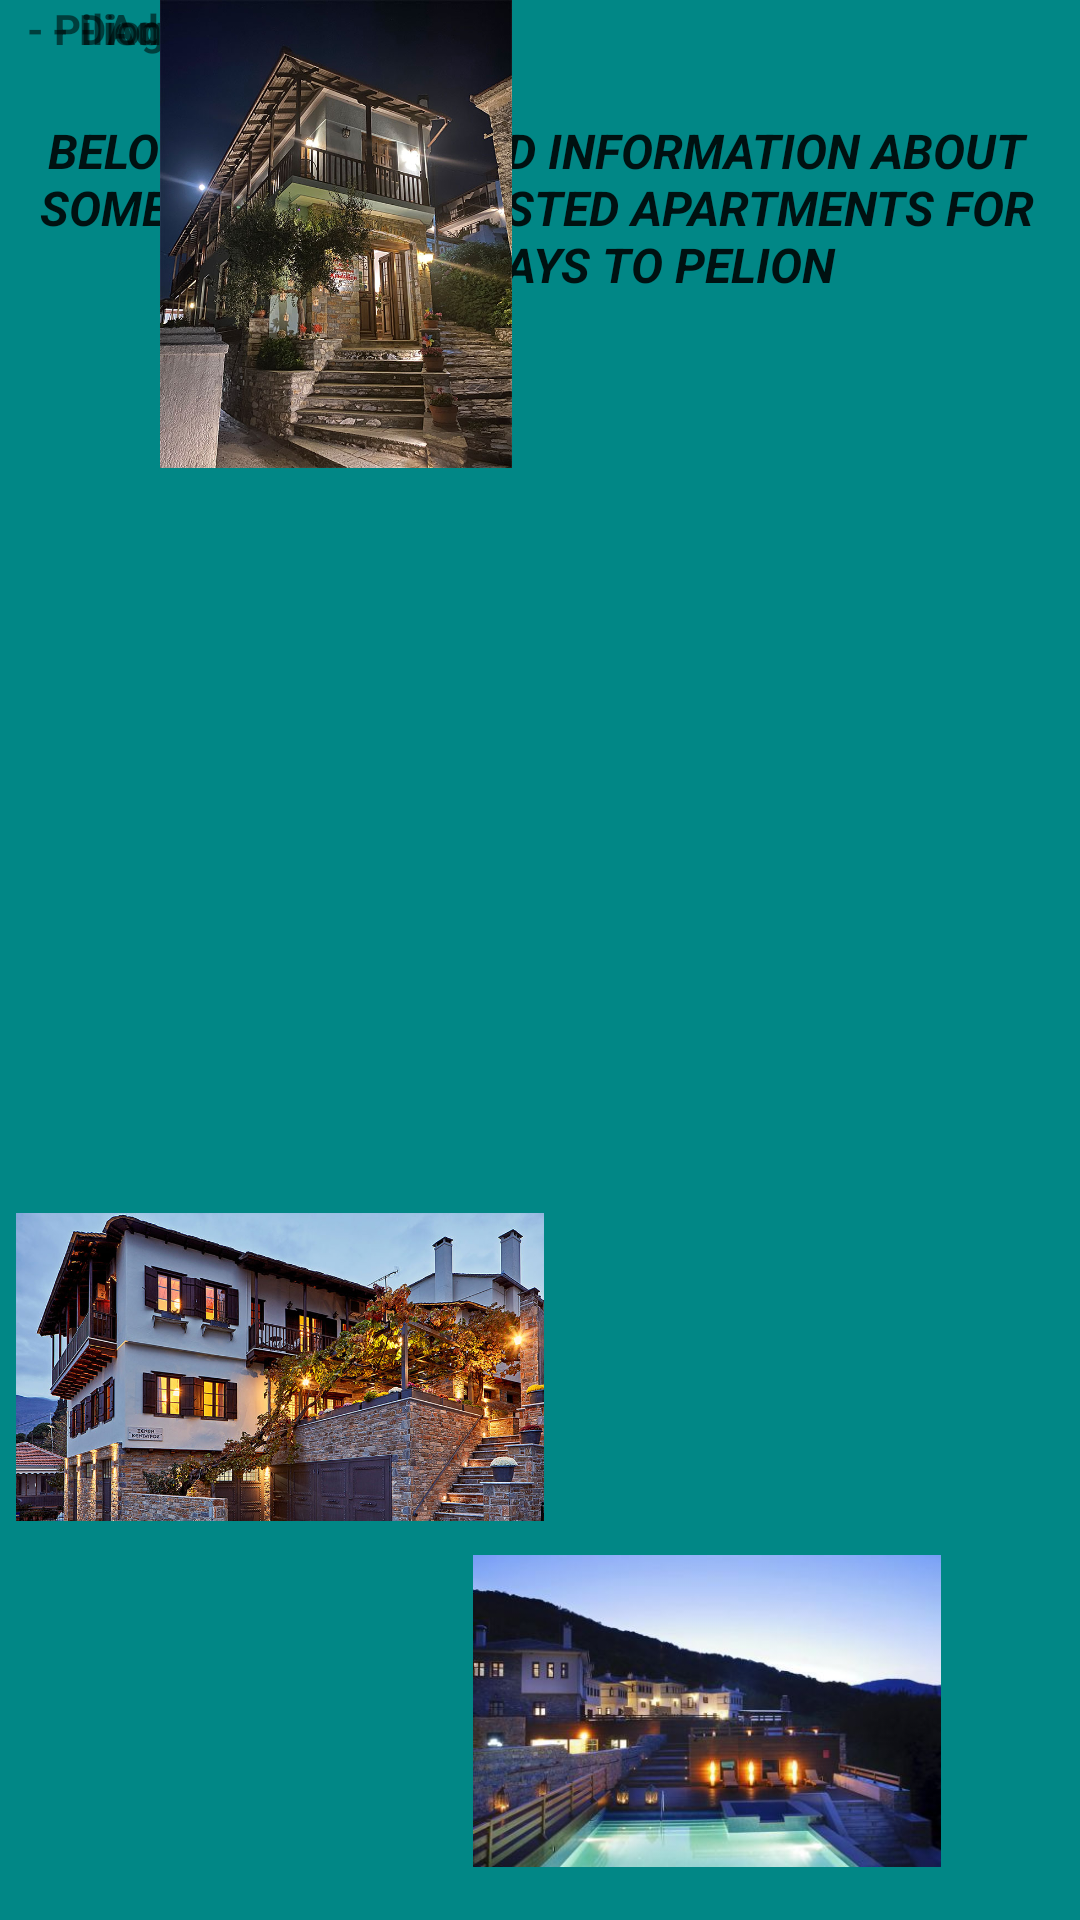

Layout XML and referenced resources for this Android screen:
<!-- AndroidManifest.xml: application theme Theme.VisitPilio -->
<!-- res/layout/activity_main6.xml -->
<?xml version="1.0" encoding="utf-8"?>
<androidx.constraintlayout.widget.ConstraintLayout xmlns:android="http://schemas.android.com/apk/res/android"
    xmlns:app="http://schemas.android.com/apk/res-auto"
    xmlns:tools="http://schemas.android.com/tools"
    android:layout_width="match_parent"
    android:layout_height="match_parent"
    android:background="@color/teal_700"
    tools:context=".MainActivity6">

    <TextView
        android:id="@+id/textView7"
        android:layout_width="136dp"
        android:layout_height="39dp"
        android:text="- Pilion Terra Hotel"
        android:textAlignment="center"
        android:textStyle="bold"
        tools:layout_editor_absoluteX="215dp"
        tools:layout_editor_absoluteY="443dp" />

    <TextView
        android:id="@+id/textView6"
        android:layout_width="136dp"
        android:layout_height="39dp"
        android:text="- Adam Hotel"
        android:textAlignment="center"
        android:textStyle="bold"
        tools:layout_editor_absoluteX="16dp"
        tools:layout_editor_absoluteY="282dp" />

    <ImageView
        android:id="@+id/imageView7"
        android:layout_width="190dp"
        android:layout_height="104dp"
        app:layout_constraintBottom_toBottomOf="parent"
        app:layout_constraintEnd_toEndOf="parent"
        app:layout_constraintHorizontal_bias="0.828"
        app:layout_constraintStart_toStartOf="parent"
        app:layout_constraintTop_toTopOf="parent"
        app:layout_constraintVertical_bias="0.967"
        app:srcCompat="@drawable/hotel3" />

    <ImageView
        android:id="@+id/imageView6"
        android:layout_width="176dp"
        android:layout_height="194dp"
        app:layout_constraintBottom_toBottomOf="parent"
        app:layout_constraintEnd_toEndOf="parent"
        app:layout_constraintHorizontal_bias="0.029"
        app:layout_constraintStart_toStartOf="parent"
        app:layout_constraintTop_toTopOf="parent"
        app:layout_constraintVertical_bias="0.804"
        app:srcCompat="@drawable/hotel1" />

    <TextView
        android:id="@+id/textViewStay"
        android:layout_width="348dp"
        android:layout_height="84dp"
        android:fontFamily="sans-serif"
        android:text="@string/TextViewStay"
        android:textAlignment="center"
        android:textAllCaps="true"
        android:textAppearance="@style/TextAppearance.AppCompat.Body1"
        android:textSize="16sp"
        android:textStyle="bold|italic"
        app:layout_constraintBottom_toBottomOf="parent"
        app:layout_constraintEnd_toEndOf="parent"
        app:layout_constraintHorizontal_bias="0.396"
        app:layout_constraintStart_toStartOf="parent"
        app:layout_constraintTop_toTopOf="parent"
        app:layout_constraintVertical_bias="0.071" />

    <TextView
        android:id="@+id/textView5"
        android:layout_width="136dp"
        android:layout_height="39dp"
        android:text="- Diogenis Hotel"
        android:textAlignment="center"
        android:textStyle="bold"
        tools:layout_editor_absoluteX="215dp"
        tools:layout_editor_absoluteY="162dp" />

    <ImageView
        android:id="@+id/imageView3"
        android:layout_width="224dp"
        android:layout_height="156dp"
        app:srcCompat="@drawable/hotel4"
        tools:layout_editor_absoluteX="183dp"
        tools:layout_editor_absoluteY="201dp" />

</androidx.constraintlayout.widget.ConstraintLayout>
<!-- resources referenced by this layout -->
<resources>
  <!-- drawable hotel1: jpg bitmap (drawable-v24, 222373 bytes) -->
  <!-- drawable hotel3: jpg bitmap (drawable-v24, 24707 bytes) -->
  <!-- drawable hotel4: jpg bitmap (drawable-v24, 187244 bytes) -->
  <string name="TextViewStay">Below you will find information about some of our suggested apartments for your holidays to Pelion</string>
  <style name="Theme.VisitPilio" parent="Theme.MaterialComponents.DayNight.DarkActionBar">
          
          <item name="colorPrimary">@color/purple_500</item>
          <item name="colorPrimaryVariant">@color/purple_700</item>
          <item name="colorOnPrimary">@color/white</item>
          
          <item name="colorSecondary">@color/teal_200</item>
          <item name="colorSecondaryVariant">@color/teal_700</item>
          <item name="colorOnSecondary">@color/black</item>
          
          <item name="android:statusBarColor" tools:targetApi="l">?attr/colorPrimaryVariant</item>
          
      </style>
  <!-- not gathered from this repository: default colours our renderer supplied (Android Studio template values) -->
  <color name="purple_500">#FF6200EE</color>
  <color name="purple_700">#FF3700B3</color>
  <color name="teal_200">#FF03DAC5</color>
  <color name="teal_700">#FF018786</color>
  <color name="black">#FF000000</color>
  <color name="white">#FFFFFFFF</color>
</resources>
